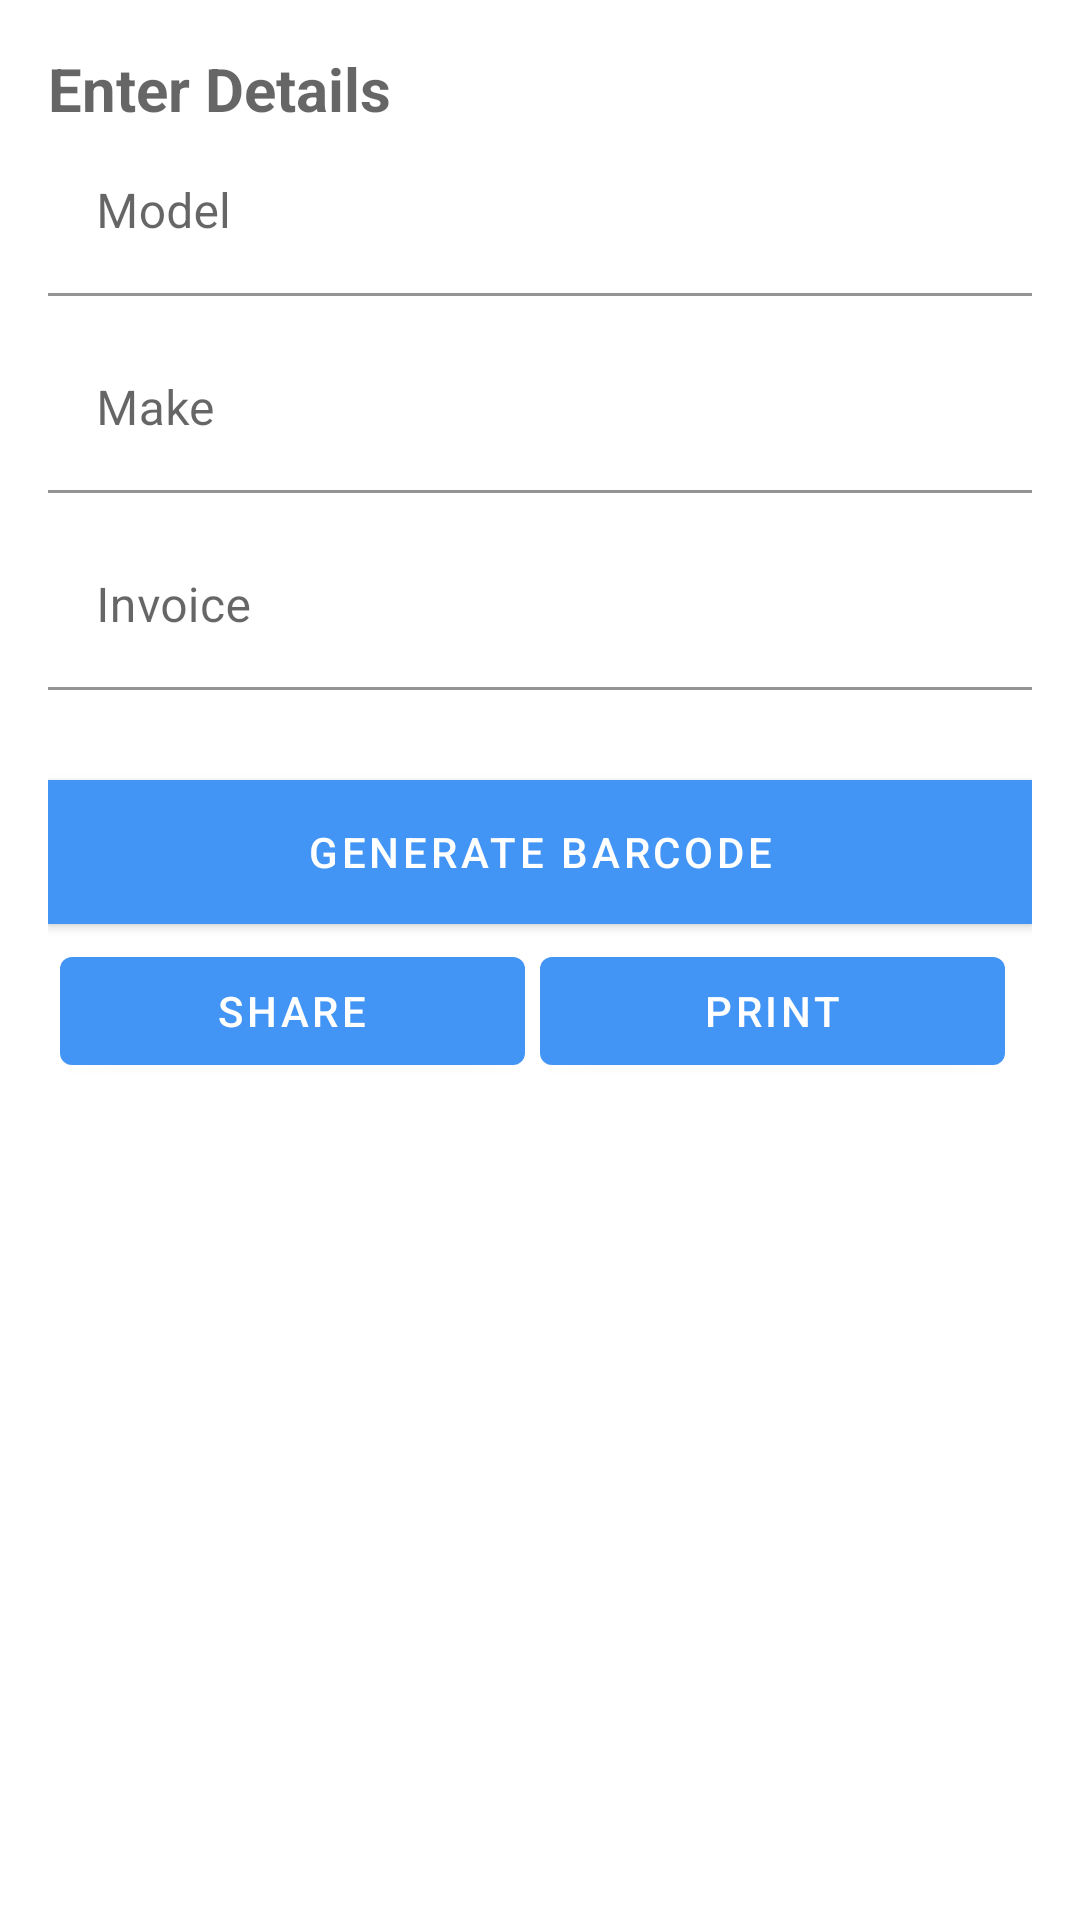

Write the Android layout XML for this screen, with the resource values it uses.
<!-- AndroidManifest.xml: application theme Theme.IndiTechValves -->
<!-- res/layout/fragment_positioner.xml -->
<?xml version="1.0" encoding="utf-8"?>
<LinearLayout xmlns:android="http://schemas.android.com/apk/res/android"
    xmlns:app="http://schemas.android.com/apk/res-auto"
    xmlns:tools="http://schemas.android.com/tools"
    android:layout_width="fill_parent"
    android:orientation="vertical"
    android:padding="16dp"
    android:layout_height="fill_parent"
    android:background="@color/white">


            <TextView
                android:layout_width="wrap_content"
                android:layout_height="wrap_content"
                android:layout_marginBottom="@dimen/activity_vertical_margin"
                android:text="@string/enter_details"
                android:textAppearance="?android:textAppearanceMedium"
                android:textSize="20sp"
                android:textStyle="bold" />
            <Button
                android:layout_width="wrap_content"
                android:id="@+id/add_new"
                android:layout_height="wrap_content"
                android:text="ADD NEW"
                android:visibility="gone"/>


        <com.google.android.material.textfield.TextInputLayout
            android:layout_width="match_parent"
            android:layout_height="wrap_content">

            <EditText
                android:id="@+id/model"
                android:layout_width="match_parent"
                android:layout_height="wrap_content"
                android:layout_marginBottom="10dp"
                android:background="@color/white"
                android:hint="Model"
                android:inputType="text"
                android:textColor="@android:color/black"
                android:textColorHint="@android:color/black" />
        </com.google.android.material.textfield.TextInputLayout>

        <com.google.android.material.textfield.TextInputLayout
            android:layout_width="match_parent"
            android:layout_height="wrap_content">

            <EditText
                android:id="@+id/make"
                android:layout_width="fill_parent"
                android:layout_height="wrap_content"
                android:layout_marginBottom="10dp"
                android:background="@color/white"
                android:hint="Make"
                android:inputType="text"
                android:textColor="@android:color/black"
                android:textColorHint="@android:color/black" />
        </com.google.android.material.textfield.TextInputLayout>


        <com.google.android.material.textfield.TextInputLayout
            android:layout_width="match_parent"
            android:layout_height="wrap_content">

            <EditText
                android:id="@+id/invoice"
                android:layout_width="match_parent"
                android:layout_height="wrap_content"
                android:layout_marginBottom="10dp"
                android:background="@color/white"
                android:hint="Invoice"
                android:inputType="textEmailAddress"
                android:textColor="@android:color/black"
                android:textColorHint="@android:color/black" />
        </com.google.android.material.textfield.TextInputLayout>



        <Button
            android:id="@+id/generate_barcode"
            android:layout_width="fill_parent"
            android:layout_height="wrap_content"
            android:layout_marginTop="20dip"
            android:background="@color/purple_500"
            android:text="Generate Barcode"
            android:textColor="@android:color/white" />
    <LinearLayout
        android:orientation="horizontal"
        android:paddingLeft="4.0dip"
        android:paddingTop="5.0dip"
        android:paddingRight="4.0dip"
        android:paddingBottom="1.0dip"
        android:layout_width="fill_parent" android:layout_height="wrap_content">

        <Button
            android:id="@+id/shareBar"
            android:layout_marginEnd="5dp"
            android:layout_width="0.0dip" android:layout_height="fill_parent"
            android:text="@string/share"
            android:layout_weight="1.0" />

        <Button
            android:layout_marginEnd="5dp"
            android:id="@+id/printBar"
            android:layout_width="0.0dip" android:layout_height="fill_parent"
            android:text="@string/print"
            android:layout_weight="1.0" />

    </LinearLayout>
    <ImageView
        android:id="@+id/barcode_image"
        android:layout_width="match_parent"
        android:layout_height="100dp"
        android:layout_marginTop="20dp"
        android:visibility="gone"
        tools:src="@mipmap/ic_launcher"
        android:layout_gravity="center_horizontal"
        android:contentDescription="@string/todo" />
    <TextView
        android:id="@+id/barcode_hrt"
        android:visibility="gone"
        android:layout_width="wrap_content"
        android:layout_height="wrap_content"
        android:layout_gravity="center_horizontal"
        tools:text="123456"
        />
</LinearLayout>
<!-- resources referenced by this layout -->
<resources>
  <color name="purple_500">#4295F5</color>
  <color name="white">#FFFFFFFF</color>
  <!-- mipmap ic_launcher: png bitmap (mipmap-hdpi, 3014 bytes) -->
  <string name="enter_details">Enter Details</string>
  <string name="print">Print</string>
  <string name="share">Share</string>
  <string name="todo">TODO</string>
  <style name="Theme.IndiTechValves" parent="Theme.MaterialComponents.DayNight.NoActionBar">
          
          <item name="colorPrimary">#4295F5</item>
          <item name="colorPrimaryVariant">#4295F5</item>
          <item name="colorOnPrimary">@color/white</item>
          
          <item name="colorSecondary">@color/teal_200</item>
          <item name="colorSecondaryVariant">@color/teal_700</item>
          <item name="colorOnSecondary">@color/black</item>
          
          <item name="android:statusBarColor" tools:targetApi="l">?attr/colorPrimaryVariant</item>
          
      </style>
  <color name="teal_200">#FF03DAC5</color>
  <color name="teal_700">#FF018786</color>
  <color name="black">#FF000000</color>
</resources>
